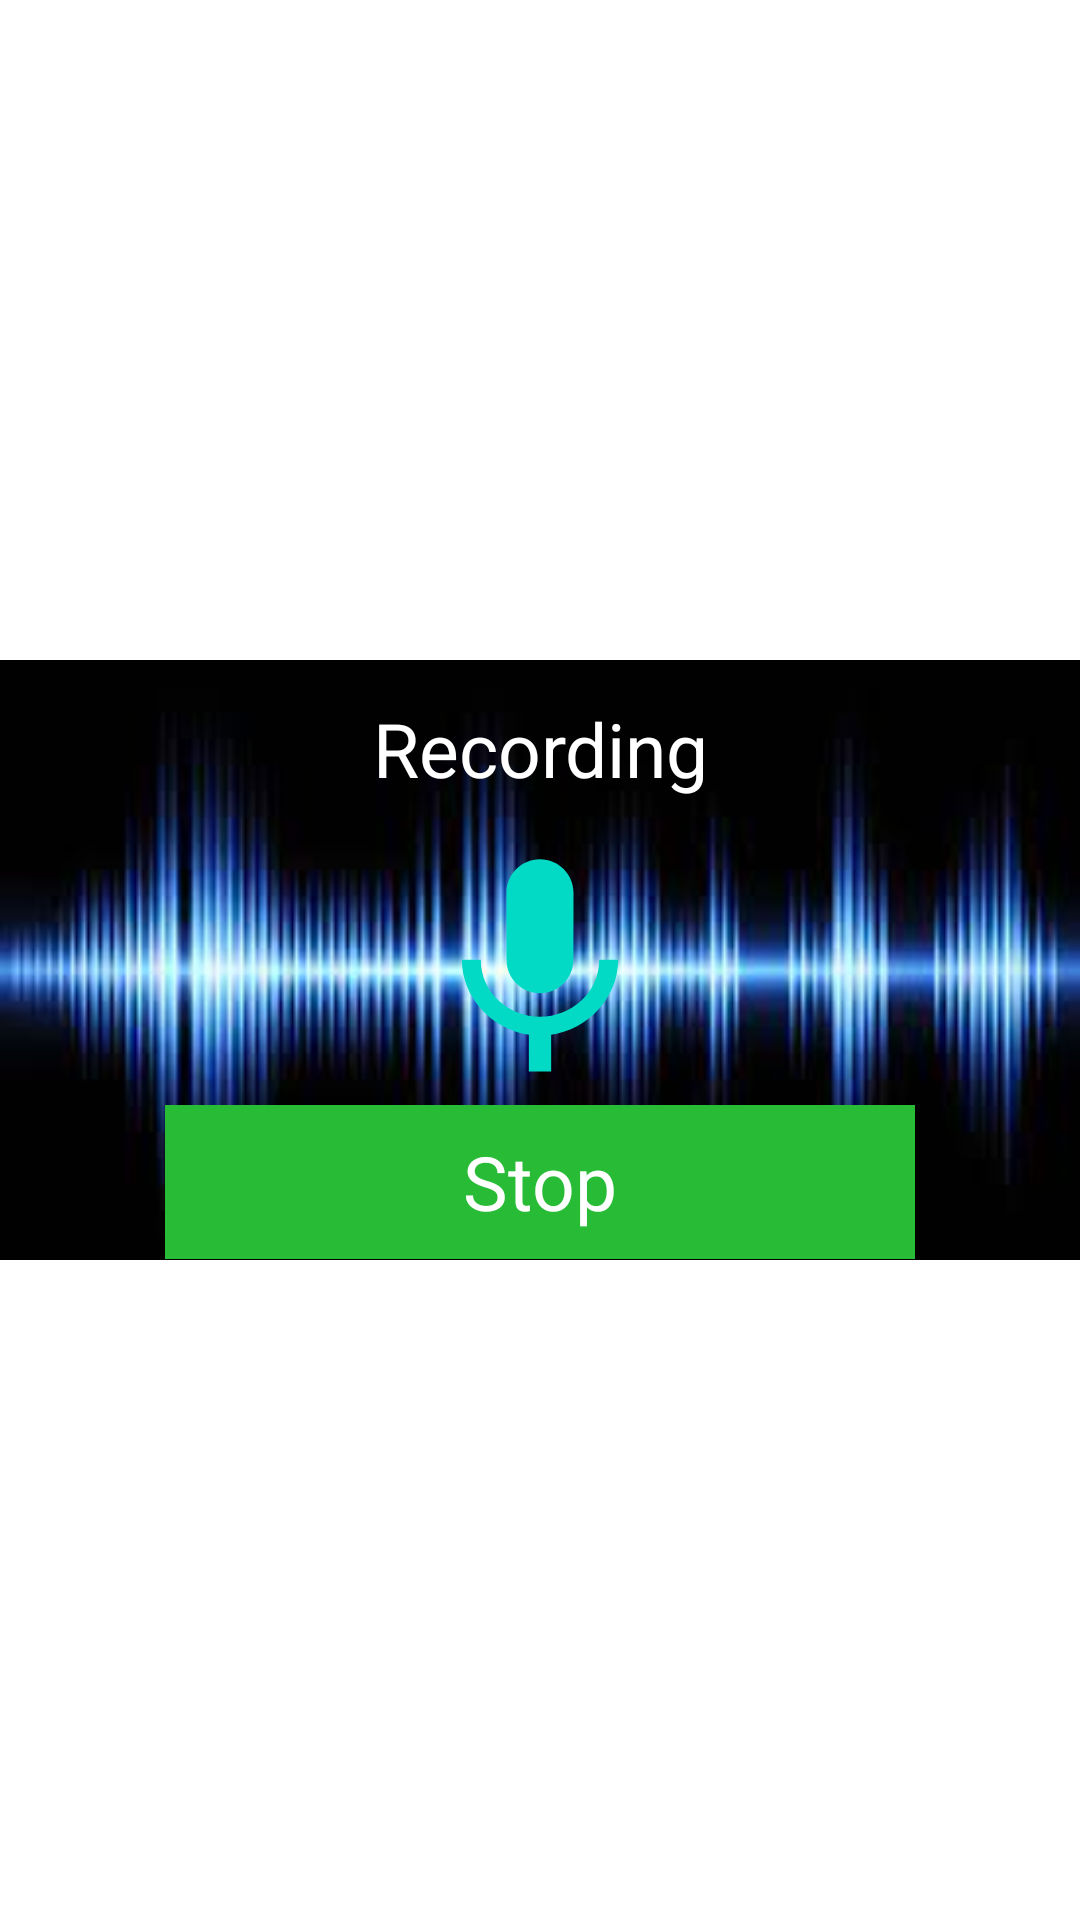

Produce the Android XML layout that renders to this screen, including the resource entries it uses.
<!-- AndroidManifest.xml: application theme Theme.VoiceChanger -->
<!-- res/layout/activity_recording_dialog.xml -->
<?xml version="1.0" encoding="utf-8"?>
<LinearLayout xmlns:android="http://schemas.android.com/apk/res/android"
    xmlns:app="http://schemas.android.com/apk/res-auto"
    xmlns:tools="http://schemas.android.com/tools"
    android:layout_width="match_parent"
    android:layout_height="match_parent"
    tools:context=".RecordingDialog">

    <LinearLayout
        android:layout_width="match_parent"
        android:layout_height="200dp"
        android:background="@drawable/bac"
        android:layout_gravity="center"
        android:orientation="vertical"
        android:gravity="center">

        <TextView
            android:id="@+id/textView1"
            android:layout_width="match_parent"
            android:layout_height="wrap_content"
            android:layout_margin="2dp"
            android:layout_marginBottom="16dp"
            android:layout_weight="1.0"
            android:gravity="center"
            android:text="Recording"
            android:textSize="25sp"
            android:textColor="#FFFFFF"/>

        <ImageView
           android:id="@+id/imgLogo"
            android:layout_width="match_parent"
            android:layout_height="70dp"
            android:layout_weight="0.9"
            android:src="@drawable/ic_mic"/>

        <TextView
            android:id="@+id/btnCancel"
            android:layout_width="250dp"
            android:layout_height="30dp"
            android:layout_weight="1.0"
            android:text="Stop"
            android:gravity="center"
            android:textSize="25sp"
            android:background="#28BC36"
            android:textColor="@color/white"/>


    </LinearLayout>

</LinearLayout>
<!-- resources referenced by this layout -->
<resources>
  <!-- drawable bac: jpg bitmap (drawable, 5738 bytes) -->
  <!-- drawable ic_mic (drawable) -->
  <vector xmlns:android="http://schemas.android.com/apk/res/android"
      android:width="24dp"
      android:height="24dp"
      android:viewportWidth="24"
      android:viewportHeight="24"
      android:tint="@color/teal_200">
    <path
        android:fillColor="@android:color/white"
        android:pathData="M12,14c1.66,0 2.99,-1.34 2.99,-3L15,5c0,-1.66 -1.34,-3 -3,-3S9,3.34 9,5v6c0,1.66 1.34,3 3,3zM17.3,11c0,3 -2.54,5.1 -5.3,5.1S6.7,14 6.7,11L5,11c0,3.41 2.72,6.23 6,6.72L11,21h2v-3.28c3.28,-0.48 6,-3.3 6,-6.72h-1.7z"/>
  </vector>
  <style name="Theme.VoiceChanger" parent="Theme.MaterialComponents.DayNight.DarkActionBar">
          
          <item name="colorPrimary">@color/purple_500</item>
          <item name="colorPrimaryVariant">@color/purple_700</item>
          <item name="colorOnPrimary">@color/white</item>
          
          <item name="colorSecondary">@color/teal_200</item>
          <item name="colorSecondaryVariant">@color/teal_700</item>
          <item name="colorOnSecondary">@color/black</item>
          
          <item name="android:statusBarColor" tools:targetApi="l">?attr/colorPrimaryVariant</item>
          
      </style>
  <!-- not gathered from this repository: default colours our renderer supplied (Android Studio template values) -->
  <color name="purple_500">#FF6200EE</color>
  <color name="purple_700">#FF3700B3</color>
  <color name="teal_200">#FF03DAC5</color>
  <color name="teal_700">#FF018786</color>
  <color name="black">#FF000000</color>
  <color name="white">#FFFFFFFF</color>
</resources>
